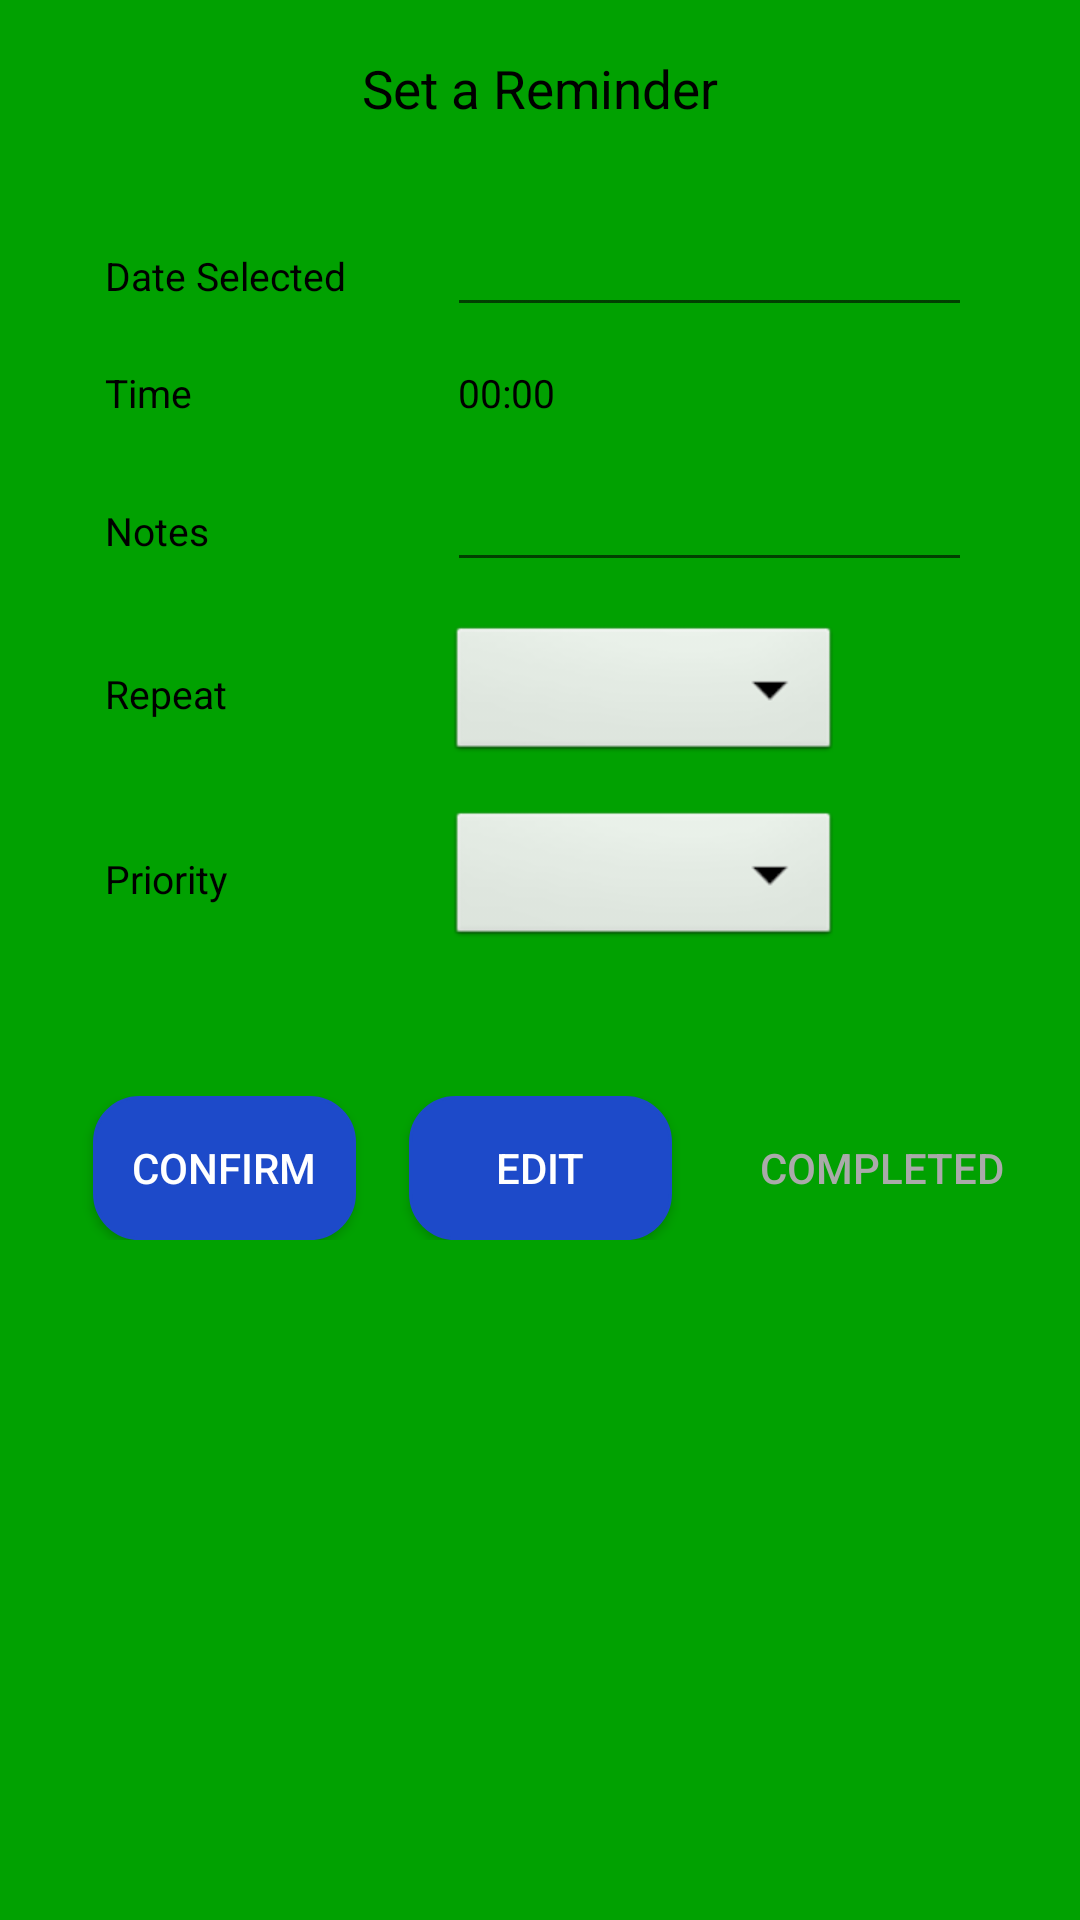

Layout XML and referenced resources for this Android screen:
<!-- AndroidManifest.xml: application theme Theme.HelpingMinds -->
<!-- res/layout/fragment_set_reminder.xml -->
<?xml version="1.0" encoding="utf-8"?>
<androidx.constraintlayout.widget.ConstraintLayout xmlns:android="http://schemas.android.com/apk/res/android"
    xmlns:tools="http://schemas.android.com/tools"
    android:layout_width="match_parent"
    android:layout_height="match_parent"
    xmlns:app="http://schemas.android.com/apk/res-auto"
    tools:context=".Fragment.SetReminderFragment"
    android:background="@color/green">

    <TextView
        android:id="@+id/title"
        android:layout_width="match_parent"
        android:layout_height="wrap_content"
        android:text="Set a Reminder"
        android:textSize="@dimen/rsp_20"
        android:gravity="center"
        android:textColor="@color/black"
        app:layout_constraintTop_toTopOf="parent"
        android:layout_marginTop="@dimen/rdp_20"
         />

    <LinearLayout
        android:id="@+id/datelayout"
        android:layout_width="match_parent"
        android:layout_height="wrap_content"
        app:layout_constraintTop_toBottomOf="@id/title"
        android:layout_marginTop="@dimen/rdp_30"
        >

    <TextView
        android:layout_width="@dimen/rdp_100"
        android:layout_height="wrap_content"
        android:text="Date Selected"
        android:textColor="@color/black"
        android:textSize="@dimen/rsp_15"
        android:layout_marginStart="@dimen/rsp_40"
        />

        <EditText
            android:id="@+id/dateEditText"
            android:editable="false"
            android:focusable="false"
            android:layout_width="@dimen/rdp_200"
            android:layout_height="wrap_content"
            android:layout_marginStart="@dimen/rdp_30"
            />
    </LinearLayout>

    <LinearLayout
        android:id="@+id/timelayout"
        android:layout_width="match_parent"
        android:layout_height="wrap_content"
        app:layout_constraintTop_toBottomOf="@id/datelayout"
        android:layout_marginTop="@dimen/rdp_15"
        >

        <TextView
            android:layout_width="@dimen/rdp_100"
            android:layout_height="wrap_content"
            android:text="Time"
            android:textColor="@color/black"
            android:textSize="@dimen/rsp_15"
            android:layout_marginStart="@dimen/rsp_40"
            />

        <TextView
            android:id="@+id/timeEditText"
            android:focusable="false"
            android:layout_width="@dimen/rdp_80"
            android:layout_height="wrap_content"
            android:layout_marginStart="@dimen/rdp_30"
            android:text="00:00"
            android:textColor="@color/black"
            android:textSize="@dimen/rsp_15"
            android:paddingStart="@dimen/rdp_4"
            />
    </LinearLayout>

    <LinearLayout
        android:id="@+id/notesLayout"
        android:layout_width="match_parent"
        android:layout_height="wrap_content"
        app:layout_constraintTop_toBottomOf="@id/timelayout"
        android:layout_marginTop="@dimen/rdp_15"
        >

        <TextView
            android:layout_width="@dimen/rdp_100"
            android:layout_height="wrap_content"
            android:text="Notes"
            android:textColor="@color/black"
            android:textSize="@dimen/rsp_15"
            android:layout_marginStart="@dimen/rsp_40"
            />

        <EditText
            android:focusable="false"
            android:id="@+id/noteEditText"
            android:editable="false"
            android:layout_width="@dimen/rdp_200"
            android:layout_height="wrap_content"
            android:singleLine="true"
            android:ellipsize="end"
            android:scrollHorizontally="true"
            android:layout_marginStart="@dimen/rdp_30"
            />
    </LinearLayout>


    <LinearLayout
        android:id="@+id/repeatLayout"
        android:layout_width="match_parent"
        android:layout_height="wrap_content"
        app:layout_constraintTop_toBottomOf="@id/notesLayout"
        android:layout_marginTop="@dimen/rdp_15"
        android:gravity="center_vertical"
        >

        <TextView
            android:layout_width="@dimen/rdp_100"
            android:layout_height="wrap_content"
            android:text="Repeat"
            android:textColor="@color/black"
            android:textSize="@dimen/rsp_15"
            android:layout_marginStart="@dimen/rsp_40"
            />

        <Spinner
            android:id="@+id/repeatSpinner"
            android:layout_width="@dimen/rdp_150"
            android:layout_height="wrap_content"
            android:background="@android:drawable/btn_dropdown"
            android:spinnerMode="dropdown"
            android:layout_marginStart="@dimen/rdp_30"
            />

    </LinearLayout>

    <LinearLayout
        android:id="@+id/priorityLayout"
        android:layout_width="match_parent"
        android:layout_height="wrap_content"
        app:layout_constraintTop_toBottomOf="@id/repeatLayout"
        android:layout_marginTop="@dimen/rdp_15"
        android:gravity="center_vertical"
        >

        <TextView
            android:layout_width="@dimen/rdp_100"
            android:layout_height="wrap_content"
            android:text="Priority"
            android:textColor="@color/black"
            android:textSize="@dimen/rsp_15"
            android:layout_marginStart="@dimen/rsp_40"
            />

        <Spinner
            android:id="@+id/prioritySpinner"
            android:layout_width="@dimen/rdp_150"
            android:layout_height="wrap_content"
            android:background="@android:drawable/btn_dropdown"
            android:spinnerMode="dropdown"
            android:layout_marginStart="@dimen/rdp_30"
            />
    </LinearLayout>

    <LinearLayout
        android:id="@+id/buttonLayout"
        android:layout_width="match_parent"
        android:layout_height="wrap_content"
        android:layout_marginTop="48dp"
        android:gravity="center"
        app:layout_constraintTop_toBottomOf="@id/priorityLayout"
        tools:layout_editor_absoluteX="49dp">

        <Button
            android:id="@+id/cancel_button"
            android:layout_width="@dimen/rdp_100"
            android:layout_height="wrap_content"
            android:layout_marginEnd="@dimen/rdp_20"
            android:background="@drawable/button"
            android:text="Delete"
            android:textColor="@color/white"
            android:textSize="@dimen/rsp_15" />

        <Button
            android:id="@+id/confirm_button"
            android:layout_width="@dimen/rdp_100"
            android:layout_height="wrap_content"
            android:layout_marginStart="@dimen/rdp_20"
            android:background="@drawable/button"
            android:text="Confirm"
            android:textColor="@color/white" />

        <Button
            android:id="@+id/edit_button"
            android:layout_width="@dimen/rdp_100"
            android:layout_height="wrap_content"
            android:layout_marginStart="@dimen/rdp_20"
            android:background="@drawable/button"
            android:text="Edit"
            android:textColor="@color/white" />

        <Button
            android:id="@+id/completedButton"
            android:layout_width="@dimen/rdp_120"
            android:layout_height="wrap_content"
            android:layout_marginStart="@dimen/rdp_20"
            android:background="@drawable/edittext"
            android:enabled="false"
            android:text="Completed"
            android:textColor="@android:color/darker_gray" />

        <Button
            android:id="@+id/save_button"
            android:layout_width="@dimen/rdp_100"
            android:layout_height="wrap_content"
            android:layout_marginStart="@dimen/rdp_20"
            android:background="@drawable/button"
            android:text="Update"
            android:textColor="@color/white" />
    </LinearLayout>

</androidx.constraintlayout.widget.ConstraintLayout>
<!-- resources referenced by this layout -->
<resources>
  <color name="black">#FF000000</color>
  <color name="green">#01a101</color>
  <color name="white">#FFFFFFFF</color>
  <dimen name="rdp_100">100dp</dimen>
  <dimen name="rdp_120">120dp</dimen>
  <dimen name="rdp_15">15dp</dimen>
  <dimen name="rdp_150">150dp</dimen>
  <dimen name="rdp_20">20dp</dimen>
  <dimen name="rdp_200">200dp</dimen>
  <dimen name="rdp_30">30dp</dimen>
  <dimen name="rdp_4">4dp</dimen>
  <dimen name="rdp_80">80dp</dimen>
  <dimen name="rsp_15">15sp</dimen>
  <dimen name="rsp_20">20sp</dimen>
  <dimen name="rsp_40">40sp</dimen>
  <!-- drawable button (drawable) -->
  <?xml version="1.0" encoding="utf-8"?>
  <selector xmlns:android="http://schemas.android.com/apk/res/android" >
      <item android:state_pressed="true" >
          <shape android:shape="rectangle"  >
              <corners android:radius="15dip" />
              <stroke android:width="1dip" android:color="@color/buttonColor" />
              <gradient android:angle="-90" android:startColor="@color/buttonColor" android:endColor="@color/buttonColor"  />
          </shape>
      </item>
      <item android:state_focused="true">
          <shape android:shape="rectangle"  >
              <corners android:radius="15dip" />
              <stroke android:width="1dip" android:color="@color/buttonColor" />
              <solid android:color="@color/buttonColor"/>
          </shape>
      </item>
      <item >
          <shape android:shape="rectangle"  >
              <corners android:radius="15dip" />
              <stroke android:width="1dip" android:color="@color/buttonColor" />
              <gradient android:angle="-90" android:startColor="@color/buttonColor" android:endColor="@color/buttonColor" />
          </shape>
      </item>
  </selector>
  <style name="Theme.HelpingMinds" parent="Theme.AppCompat.Light.NoActionBar">
          
          <item name="colorPrimary">@color/purple_500</item>
          <item name="colorPrimaryDark">@color/purple_700</item>
          <item name="colorAccent">@color/teal_200</item>
          
      </style>
  <color name="buttonColor">#1d4ac9</color>
  <color name="purple_500">#FF6200EE</color>
  <color name="purple_700">#FF3700B3</color>
  <color name="teal_200">#FF03DAC5</color>
</resources>
